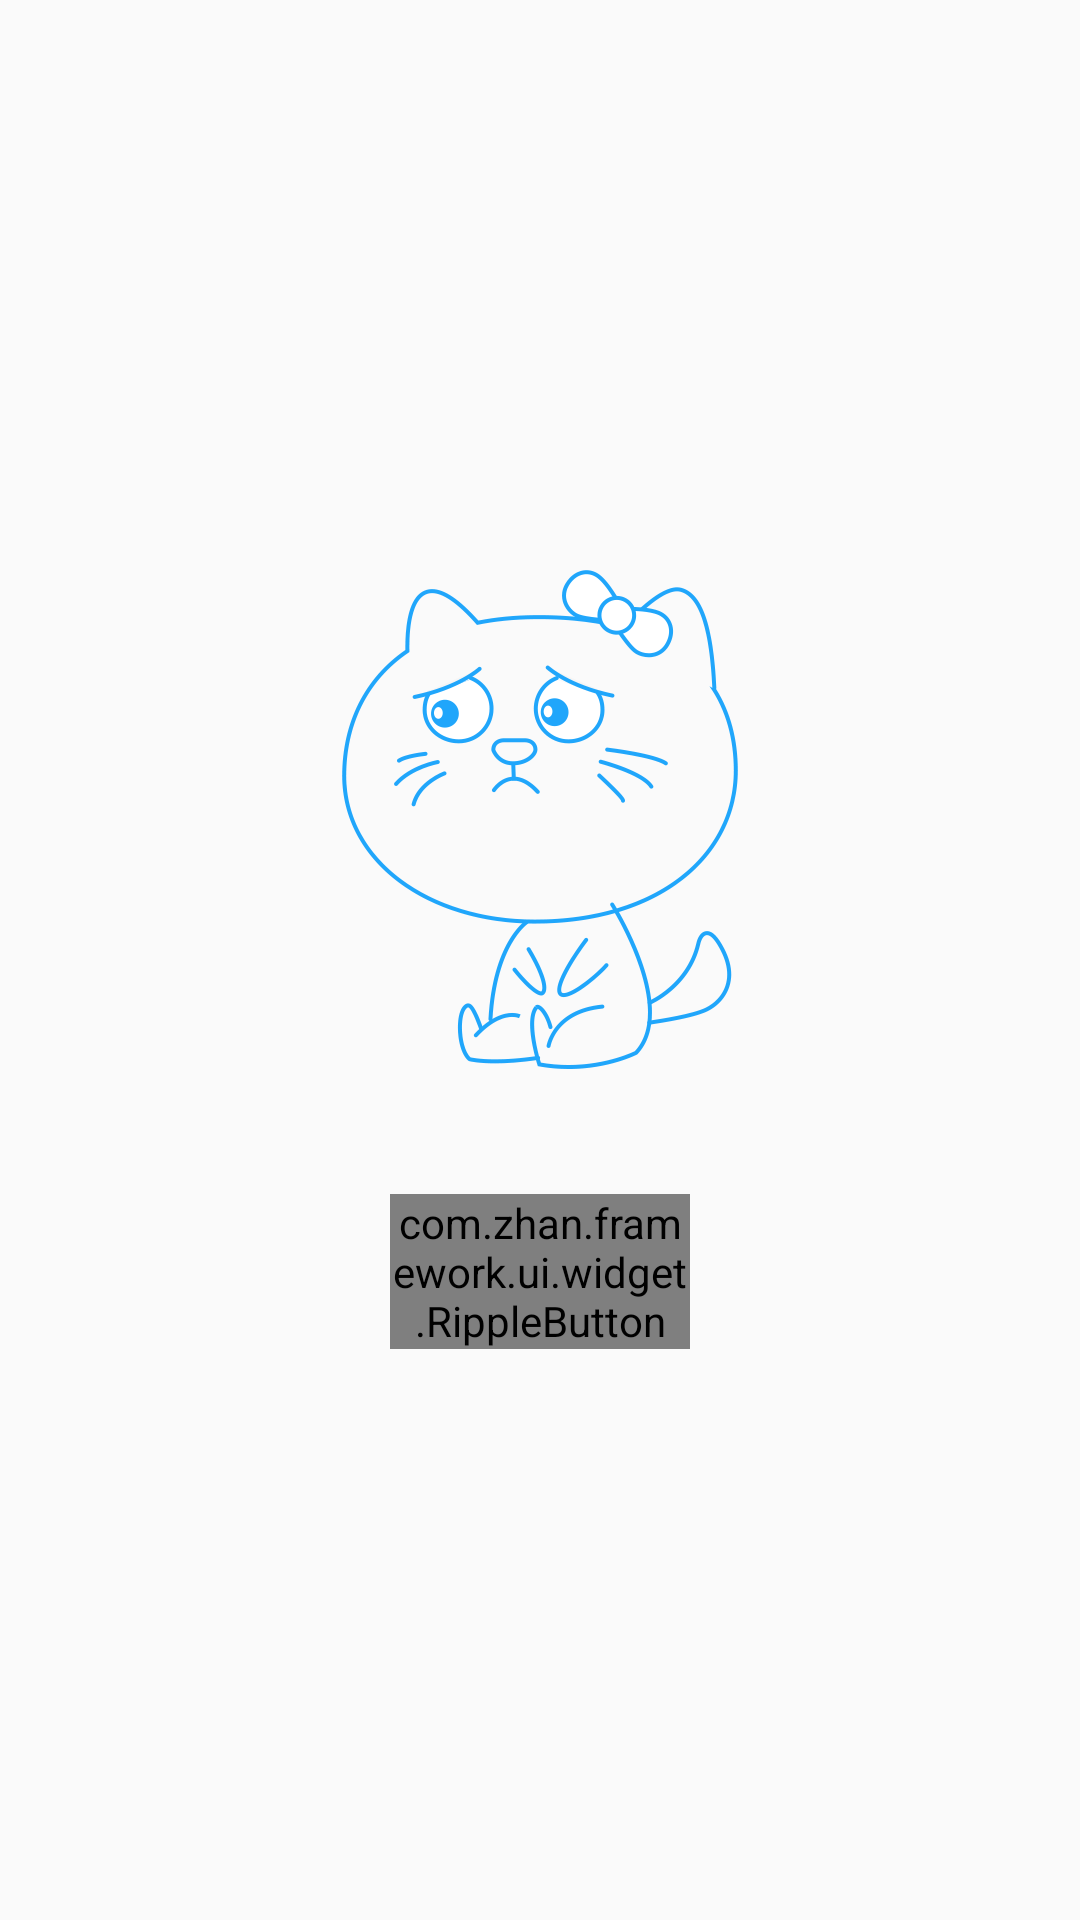

Here is an Android app screen rendered from its layout file. Give the layout XML and the strings, colors and styles it references.
<!-- AndroidManifest.xml: application theme AppTheme -->
<!-- res/layout/comm_lay_loadfailed.xml -->
<?xml version="1.0" encoding="utf-8"?>
<LinearLayout xmlns:android="http://schemas.android.com/apk/res/android"
    xmlns:ripple="http://schemas.android.com/apk/res-auto"
    android:layout_width="match_parent"
    android:layout_height="match_parent"
    android:gravity="center"
    android:orientation="vertical">

    <ImageView
        android:layout_width="wrap_content"
        android:layout_height="wrap_content"
        android:src="@drawable/loading_failed" />

    <TextView
        android:id="@id/txtLoadFailed"
        android:layout_width="wrap_content"
        android:layout_height="wrap_content"
        android:layout_marginTop="20dp"
        android:textColor="@color/blue"
        android:textSize="16sp" />

    <com.zhan.framework.ui.widget.RippleButton
        android:id="@+id/layoutReload"
        style="@style/text_white_bg_blue_half_circle_btn_style"
        android:layout_width="100dp"
        android:textSize="@dimen/text_size_normal"
        android:minHeight="40dp"
        android:layout_height="wrap_content"
        android:layout_marginTop="@dimen/comm_v_margin"
        android:text="@string/comm_reload_hint"
        android:textStyle="italic"
        ripple:rv_type="rectangle"
        ripple:rv_zoom="true" />
</LinearLayout>
<!-- resources referenced by this layout -->
<resources>
  <color name="blue">#20a6fb</color>
  <dimen name="text_size_normal">16sp</dimen>
  <!-- drawable loading_failed: png bitmap (drawable-hdpi, 21255 bytes) -->
  <style name="text_white_bg_blue_half_circle_btn_style">
          <item name="android:textColor">@drawable/text_color_white_selector</item>
          <item name="android:textSize">@dimen/text_size_large</item>
          <item name="android:gravity">center_vertical|center_horizontal</item>
          <item name="android:minHeight">46dp</item>
          <item name="android:background">@drawable/bg_blue_half_circle_selector</item>
      </style>
  <style name="AppTheme" parent="Theme.AppCompat.Light.NoActionBar">
      </style>
  <dimen name="text_size_large">18sp</dimen>
  <!-- drawable bg_blue_half_circle_selector (drawable) -->
  <?xml version="1.0" encoding="utf-8"?>
  <selector xmlns:android="http://schemas.android.com/apk/res/android">
      <item android:state_pressed="true">
          <shape>
              <solid android:color="@color/blue_pressed" />
              
              <corners android:radius="90dp" />
          </shape>
      </item>
  
  
      <item android:state_enabled="false">
          <shape>
              <solid android:color="@color/disable_color" />
              
              <corners android:radius="90dp" />
          </shape>
      </item>
  
      <item>
          <shape>
              <solid android:color="@color/blue" />
              
              <corners android:radius="90dp" />
          </shape>
      </item>
  
  </selector>
  <color name="blue_pressed">#1b8dd6</color>
  <color name="disable_color">#ff959595</color>
</resources>
